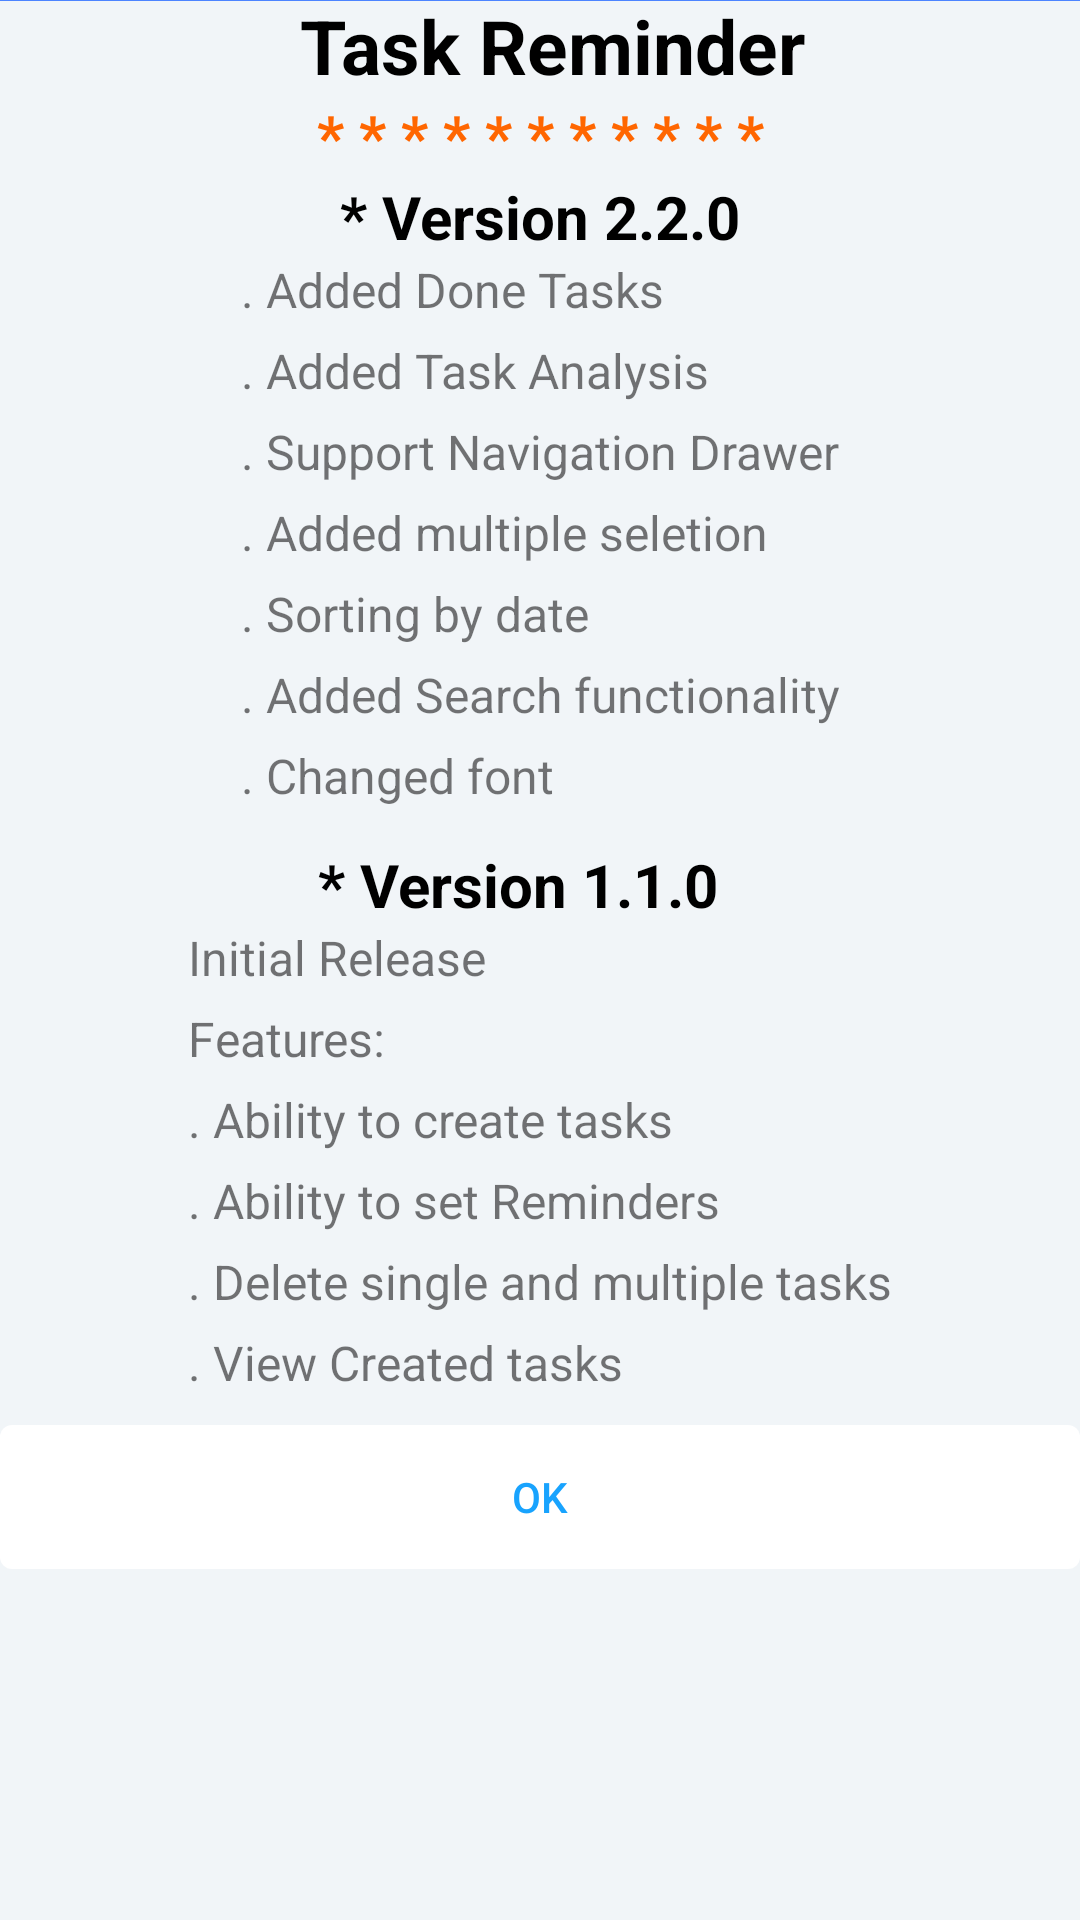

Layout XML and referenced resources for this Android screen:
<!-- AndroidManifest.xml: application theme AppTheme -->
<!-- res/layout/changelog_layout.xml -->
<?xml version="1.0" encoding="utf-8"?>
<ScrollView
    xmlns:android="http://schemas.android.com/apk/res/android"
    xmlns:app="http://schemas.android.com/apk/res-auto"
    android:background="@color/transparent"
    android:layout_width="match_parent"
    android:layout_height="match_parent">
<androidx.constraintlayout.widget.ConstraintLayout
    android:background="@color/transparent"
    android:layout_width="match_parent"
    android:layout_height="wrap_content">

    <View
        android:id="@+id/view"
        android:layout_width="match_parent"
        android:layout_height="2dp"
        android:layout_marginTop="10dp"
        android:background="@color/gradient_start_color"
        app:layout_constraintBottom_toTopOf="parent" />

    <TextView
        android:id="@+id/textView2"
        android:layout_width="wrap_content"
        android:layout_height="wrap_content"
        android:layout_centerHorizontal="true"
        android:layout_marginStart="8dp"
        android:text="@string/app_name"
        android:textColor="@color/intro_title_color"
        android:textSize="25sp"
        android:textStyle="bold"
        app:layout_constraintEnd_toEndOf="parent"
        app:layout_constraintStart_toStartOf="parent"
        app:layout_constraintTop_toTopOf="@id/view" />

    <TextView
        android:id="@+id/textView3"
        android:layout_width="wrap_content"
        android:layout_height="wrap_content"
        android:layout_centerHorizontal="true"
        android:layout_marginStart="8dp"
        android:layout_marginEnd="8dp"
        android:text="@string/stars"
        android:textColor="@color/colorAccent"
        android:textSize="20sp"
        android:textStyle="bold"
        app:layout_constraintEnd_toEndOf="parent"
        app:layout_constraintStart_toStartOf="parent"
        app:layout_constraintTop_toBottomOf="@+id/textView2" />

    <TextView
        android:id="@+id/textView4"
        android:layout_width="wrap_content"
        android:layout_height="wrap_content"
        android:layout_centerHorizontal="true"
        android:text="@string/v_2_2_0"
        android:textColor="@color/intro_title_color"
        android:textSize="20sp"
        android:textStyle="bold"
        app:layout_constraintEnd_toEndOf="parent"
        app:layout_constraintStart_toStartOf="parent"
        app:layout_constraintTop_toBottomOf="@+id/textView3" />

    <TextView
        android:id="@+id/intro_description"
        android:layout_width="wrap_content"
        android:layout_height="wrap_content"
        android:layout_centerHorizontal="true"
        android:textSize="16sp"
        android:lineSpacingExtra="8dp"
        android:layout_marginEnd="8dp"
        android:layout_marginStart="8dp"
        android:text="@string/version_2_2_0"
        app:layout_constraintEnd_toEndOf="parent"
        app:layout_constraintStart_toStartOf="parent"
        app:layout_constraintTop_toBottomOf="@+id/textView4" />

    <TextView
        android:id="@+id/textView5"
        android:layout_width="wrap_content"
        android:layout_height="wrap_content"
        android:layout_centerHorizontal="true"
        android:layout_marginStart="8dp"
        android:layout_marginTop="12dp"
        android:text="@string/v_1_2_0"
        android:textColor="@color/intro_title_color"
        android:textSize="20sp"
        android:textStyle="bold"
        app:layout_constraintEnd_toEndOf="parent"
        app:layout_constraintHorizontal_bias="0.448"
        app:layout_constraintStart_toStartOf="parent"
        app:layout_constraintTop_toBottomOf="@+id/intro_description" />

    <TextView
        android:layout_width="wrap_content"
        android:layout_height="wrap_content"
        android:layout_centerHorizontal="true"
        android:layout_marginBottom="10dp"
        android:lineSpacingExtra="8dp"
        android:text="@string/intial_release"
        android:textSize="16sp"
        android:layout_marginEnd="8dp"
        android:layout_marginStart="8dp"
        app:layout_constraintBottom_toTopOf="@+id/btnOk"
        app:layout_constraintEnd_toEndOf="parent"
        app:layout_constraintStart_toStartOf="parent"
        app:layout_constraintTop_toBottomOf="@+id/textView5" />

    <Button
        android:layout_width="match_parent"
        android:layout_height="wrap_content"
        android:background="@drawable/bg_button"
        android:text="@string/ok"
        android:id="@+id/btnOk"
        android:textColor="@color/gradient_end_color"
        app:layout_constraintBottom_toBottomOf="parent"
        app:layout_constraintEnd_toEndOf="parent"
        app:layout_constraintStart_toStartOf="parent" />
</androidx.constraintlayout.widget.ConstraintLayout>
</ScrollView>
<!-- resources referenced by this layout -->
<resources>
  <color name="colorAccent">#ff6600</color>
  <color name="gradient_end_color">#18a3fe</color>
  <color name="gradient_start_color">#4c84ff</color>
  <color name="intro_title_color">#000000</color>
  <color name="transparent">#f1f5f8</color>
  <!-- drawable bg_button (drawable-mdpi) -->
  <?xml version="1.0" encoding="utf-8"?>
  <shape xmlns:android="http://schemas.android.com/apk/res/android"
      android:shape="rectangle">
  
      <solid
          android:color="@android:color/white"
          />
      <corners
          android:radius="4dp"
          />
  </shape>
  <string name="app_name">Task Reminder</string>
  <string name="intial_release">Initial Release\nFeatures:\n. Ability to create tasks\n. Ability to set Reminders\n. Delete single and multiple tasks\n. View Created tasks</string>
  <string name="ok">OK</string>
  <string name="stars">* * * * * * * * * * *</string>
  <string name="v_1_2_0">* Version 1.1.0</string>
  <string name="v_2_2_0">* Version 2.2.0</string>
  <string name="version_2_2_0">. Added Done Tasks\n. Added Task Analysis\n. Support Navigation Drawer\n. Added multiple seletion\n. Sorting by date\n. Added Search functionality\n. Changed font</string>
  <style name="AppTheme" parent="Theme.AppCompat.Light.NoActionBar">
          
          <item name="colorPrimary">@color/colorPrimary</item>
          <item name="colorPrimaryDark">@color/colorPrimaryDark</item>
          <item name="colorAccent">@color/colorAccent</item>
          <item name="windowActionModeOverlay">true</item>
          <item name="actionModeBackground">@color/colorPrimary</item>
          
      </style>
  <color name="colorPrimary">#4285F4</color>
  <color name="colorPrimaryDark">#3F7ADC</color>
</resources>
